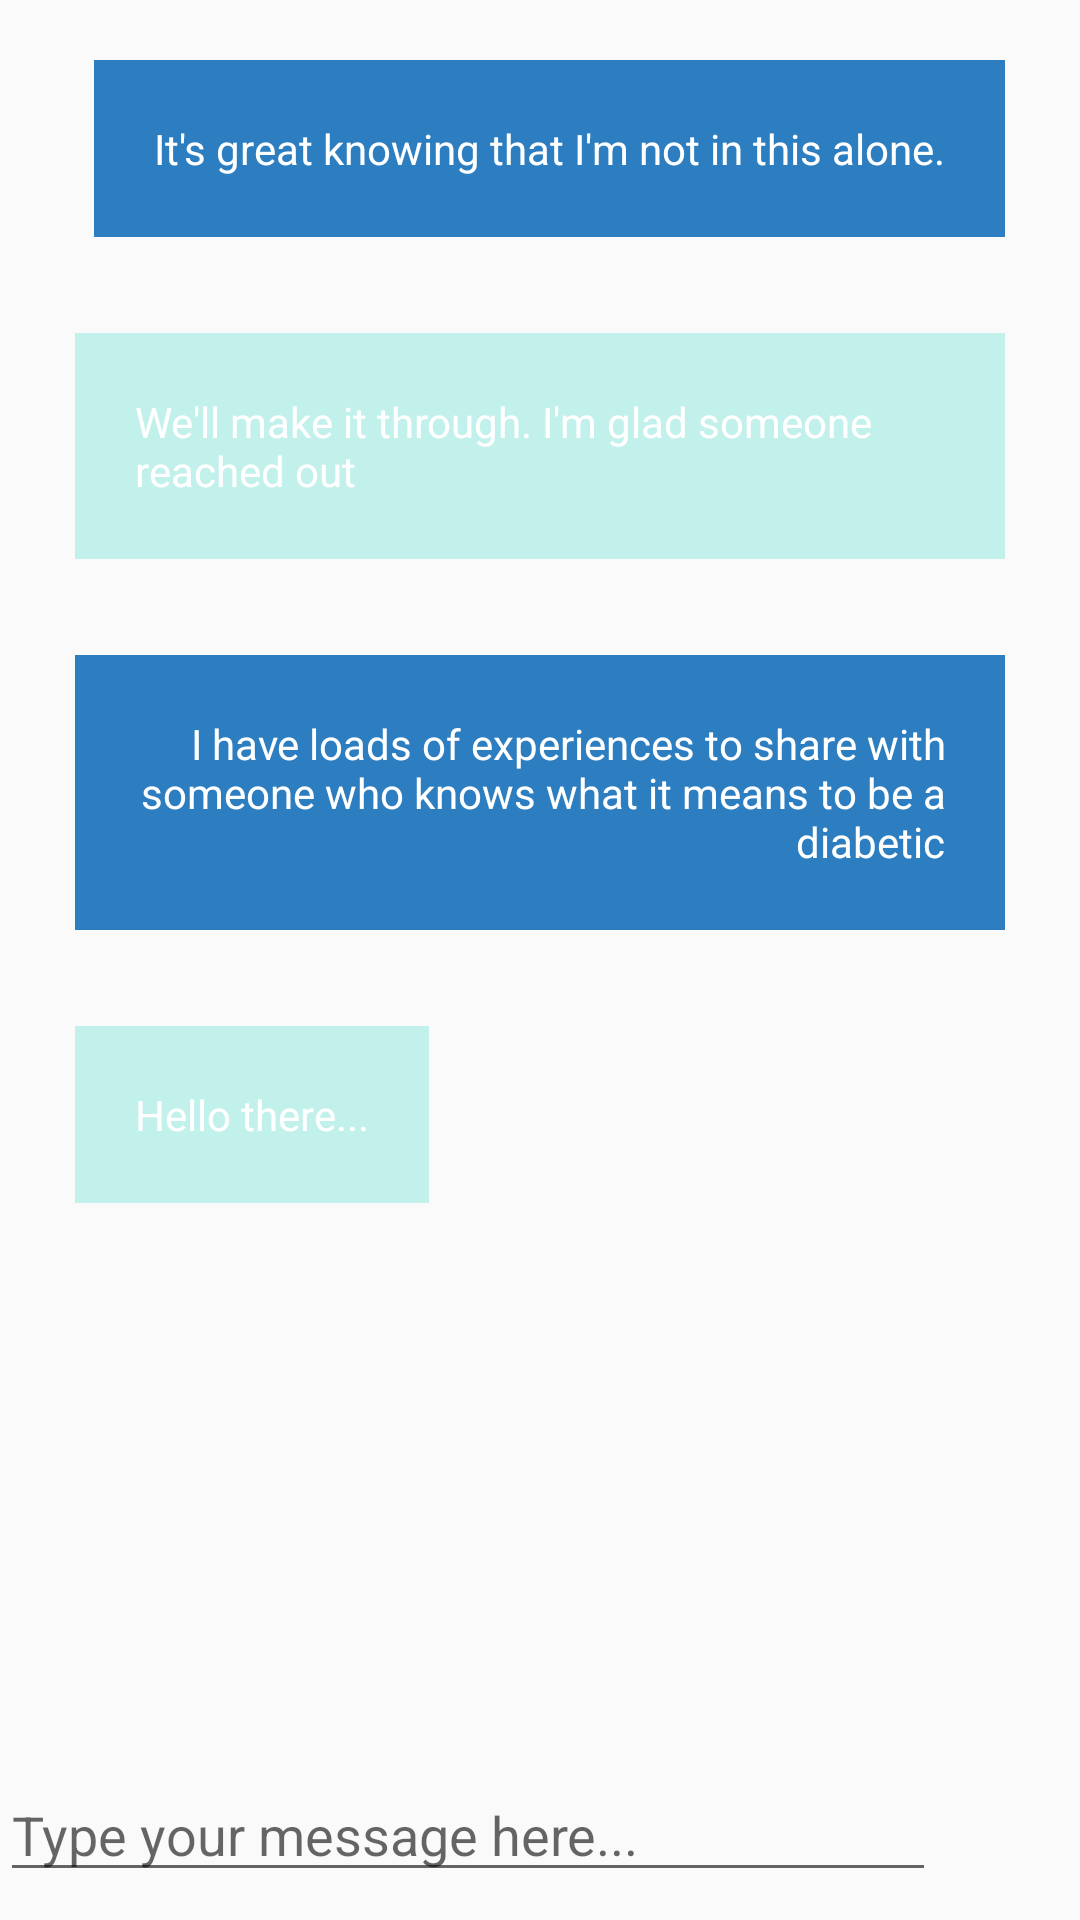

Android layout source for this screen:
<!-- AndroidManifest.xml: application theme AppTheme -->
<!-- res/layout/activity_chat.xml -->
<?xml version="1.0" encoding="utf-8"?>
<androidx.constraintlayout.widget.ConstraintLayout xmlns:android="http://schemas.android.com/apk/res/android"
    xmlns:app="http://schemas.android.com/apk/res-auto"
    xmlns:tools="http://schemas.android.com/tools"
    android:layout_width="match_parent"
    android:layout_height="match_parent"
    tools:context=".ui.ChatActivity">

    <LinearLayout
        android:id="@+id/linearLayout"
        android:layout_width="match_parent"
        android:layout_height="wrap_content"
        android:orientation="vertical"
        app:layout_constraintEnd_toEndOf="parent"
        app:layout_constraintStart_toStartOf="parent"
        app:layout_constraintTop_toTopOf="parent"
        android:layout_marginEnd="20dp"
        android:layout_marginStart="20dp">

        <TextView
            android:layout_width="wrap_content"
            android:layout_height="wrap_content"
            android:layout_gravity="end"
            android:layout_marginStart="5dp"
            android:layout_marginTop="20dp"
            android:layout_marginEnd="5dp"
            android:layout_marginBottom="12dp"
            android:background="@color/Blue"
            android:padding="20dp"
            android:text="It's great knowing that I'm not in this alone."
            android:textColor="@color/White" />

        <TextView
            android:layout_width="wrap_content"
            android:layout_height="wrap_content"
            android:layout_gravity="start"
            android:layout_marginStart="5dp"
            android:layout_marginTop="20dp"
            android:layout_marginEnd="5dp"
            android:layout_marginBottom="12dp"
            android:background="#C2F1EC"
            android:padding="20dp"
            android:text="We'll make it through. I'm glad someone reached out"
            android:textColor="@color/White" />

        <TextView
            android:layout_width="wrap_content"
            android:layout_height="wrap_content"
            android:layout_gravity="end"
            android:layout_marginStart="5dp"
            android:layout_marginTop="20dp"
            android:layout_marginEnd="5dp"
            android:layout_marginBottom="12dp"
            android:background="@color/Blue"
            android:gravity="end"
            android:padding="20dp"
            android:text="I have loads of experiences to share with someone who knows what it means to be a diabetic"
            android:textColor="@color/White" />

        <TextView
            android:layout_width="wrap_content"
            android:layout_height="wrap_content"
            android:layout_gravity="start"
            android:layout_marginStart="5dp"
            android:layout_marginTop="20dp"
            android:layout_marginEnd="5dp"
            android:layout_marginBottom="12dp"
            android:background="#C2F1EC"
            android:padding="20dp"
            android:text="Hello there..."
            android:textColor="@color/White" />

    </LinearLayout>

    <LinearLayout
        android:layout_width="match_parent"
        android:layout_height="wrap_content"
        android:layout_gravity="bottom"
        android:orientation="horizontal"
        app:layout_constraintBottom_toBottomOf="parent">

        <EditText
            android:layout_width="match_parent"
            android:layout_height="wrap_content"
            android:layout_gravity="center_vertical"
            android:layout_weight="80"
            android:hint="Type your message here..." />

        <ImageView
            android:layout_width="60dp"
            android:layout_height="60dp"
            android:layout_gravity="center_vertical"
            android:layout_weight="20"
            android:src="@drawable/send" />
    </LinearLayout>

</androidx.constraintlayout.widget.ConstraintLayout>
<!-- resources referenced by this layout -->
<resources>
  <color name="Blue">#2D7EC0</color>
  <color name="White">#FFF</color>
  <style name="AppTheme" parent="Theme.AppCompat.Light.NoActionBar">
          
          <item name="colorPrimary">@color/colorPrimary</item>
          <item name="colorPrimaryDark">@color/colorPrimaryDark</item>
          <item name="colorAccent">@color/colorAccent</item>
      </style>
  <color name="colorPrimary">#2D7EC0</color>
  <color name="colorPrimaryDark">#025C9C</color>
  <color name="colorAccent">#000</color>
</resources>
